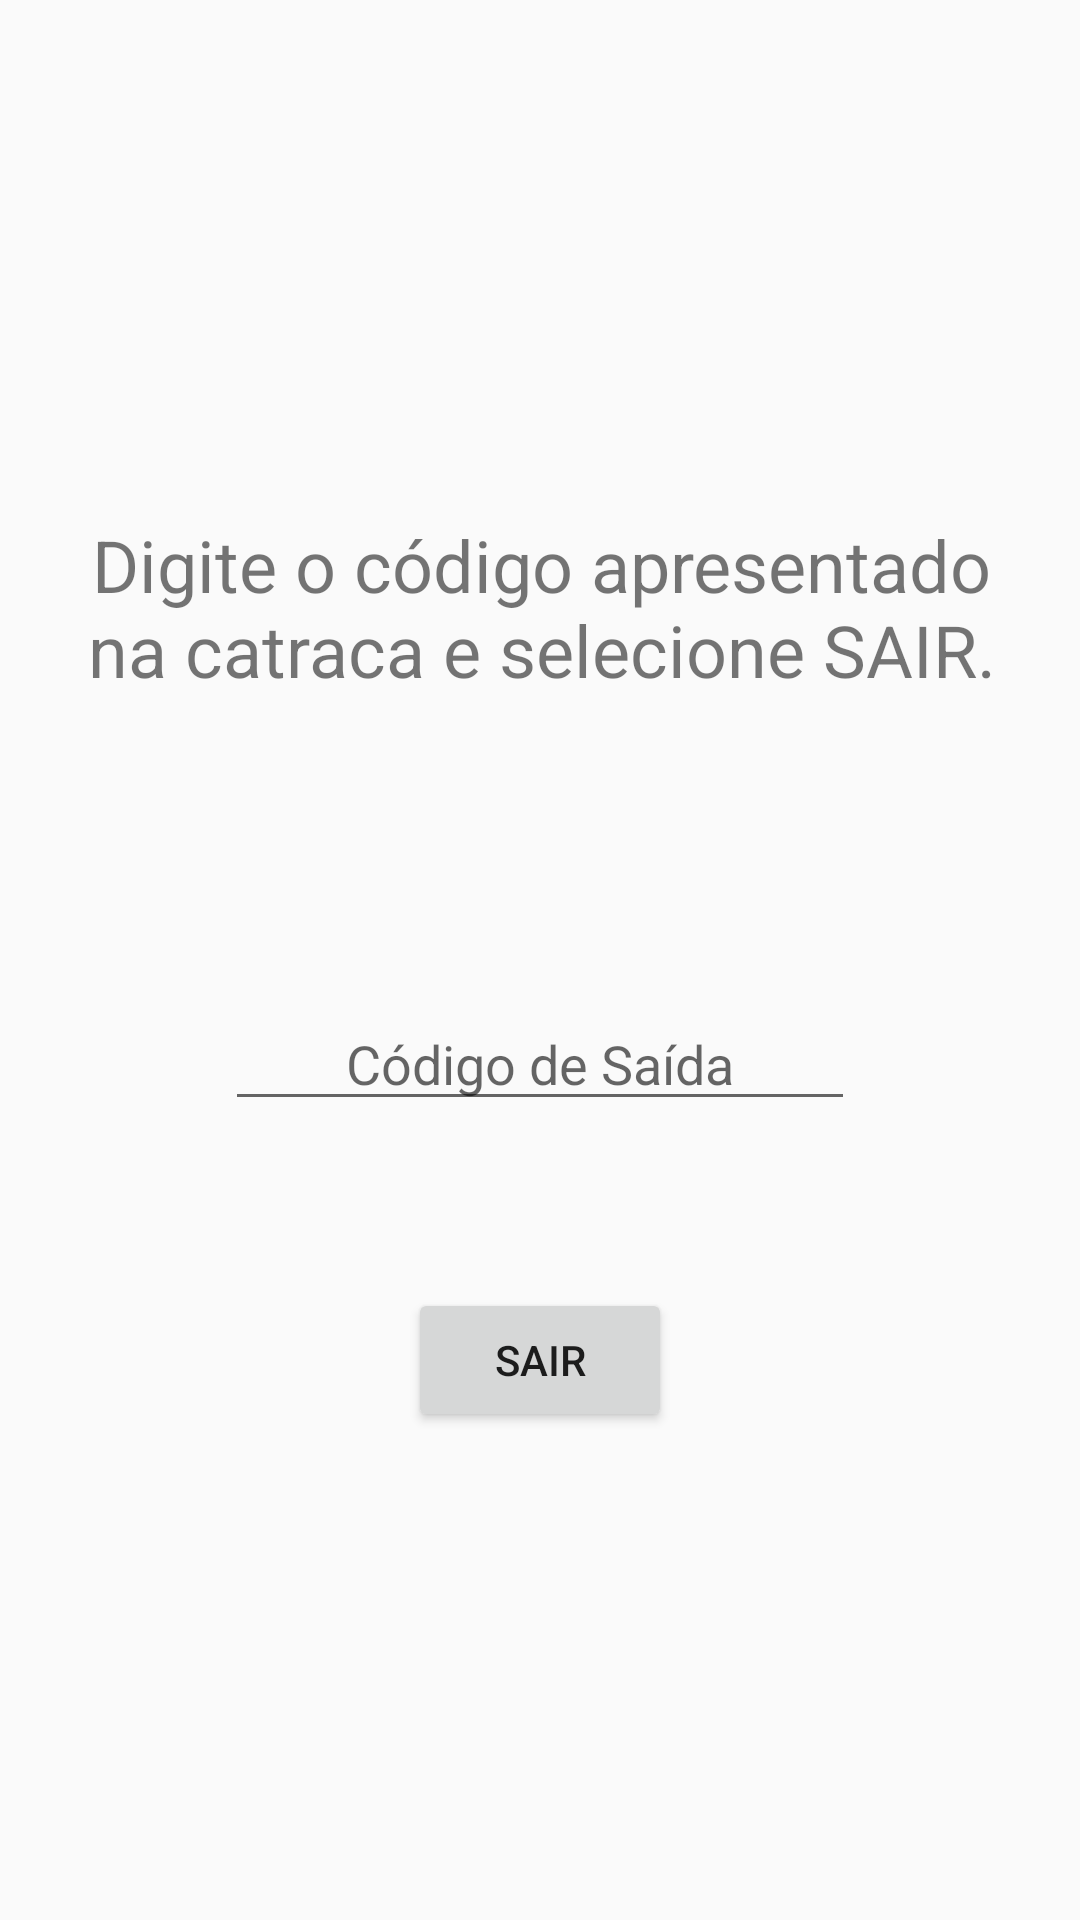

Write the Android layout XML for this screen, with the resource values it uses.
<!-- AndroidManifest.xml: application theme AppTheme -->
<!-- res/layout/noru.xml -->
<?xml version="1.0" encoding="utf-8"?>
<android.support.constraint.ConstraintLayout xmlns:android="http://schemas.android.com/apk/res/android"
    xmlns:app="http://schemas.android.com/apk/res-auto"
    xmlns:tools="http://schemas.android.com/tools"
    android:orientation="vertical"
    android:layout_width="match_parent"
    android:layout_height="match_parent">

    <EditText
        android:id="@+id/exit_code"
        android:layout_width="wrap_content"
        android:layout_height="wrap_content"
        android:ems="10"
        android:hint="Código de Saída"
        android:inputType="number"
        android:gravity="center_horizontal"
        app:layout_constraintBottom_toBottomOf="parent"
        app:layout_constraintHorizontal_bias="0.5"
        app:layout_constraintLeft_toLeftOf="parent"
        app:layout_constraintRight_toRightOf="parent"
        app:layout_constraintTop_toTopOf="parent"
        app:layout_constraintVertical_bias="0.555" />

    <TextView
        android:id="@+id/welcome_sair"
        android:layout_width="320dp"
        android:layout_height="97dp"
        android:textSize="24sp"
        android:gravity="center_horizontal"
        app:layout_constraintLeft_toLeftOf="parent"
        app:layout_constraintRight_toRightOf="parent"
        app:layout_constraintBottom_toBottomOf="parent"
        app:layout_constraintTop_toTopOf="parent"
        app:layout_constraintHorizontal_bias="0.513"
        app:layout_constraintVertical_bias="0.036" />

    <Button
        android:id="@+id/button_sair"
        android:layout_width="wrap_content"
        android:layout_height="wrap_content"
        android:onClick="onClickSair"
        android:text="Sair"
        app:layout_constraintBottom_toBottomOf="parent"
        app:layout_constraintLeft_toLeftOf="parent"
        app:layout_constraintRight_toRightOf="parent"
        app:layout_constraintTop_toTopOf="parent"
        app:layout_constraintVertical_bias="0.725" />

    <TextView
        android:id="@+id/exit"
        android:layout_width="323dp"
        android:layout_height="89dp"
        android:gravity="center_horizontal"
        android:text="Digite o código apresentado na catraca e selecione SAIR."
        android:textSize="24sp"
        app:layout_constraintBottom_toBottomOf="parent"
        app:layout_constraintHorizontal_bias="0.513"
        app:layout_constraintLeft_toLeftOf="parent"
        app:layout_constraintRight_toRightOf="parent"
        app:layout_constraintTop_toTopOf="parent"
        app:layout_constraintVertical_bias="0.312" />



</android.support.constraint.ConstraintLayout>
<!-- resources referenced by this layout -->
<resources>
  <style name="AppTheme" parent="Theme.AppCompat.Light.DarkActionBar">
          
          <item name="colorPrimary">?android:attr/colorActivatedHighlight</item>
          <item name="colorPrimaryDark">@android:color/background_dark</item>
          <item name="colorAccent">@color/colorAccent</item>
      </style>
  <!-- not gathered from this repository: default colours our renderer supplied (Android Studio template values) -->
  <color name="colorAccent">#FF03DAC5</color>
</resources>
